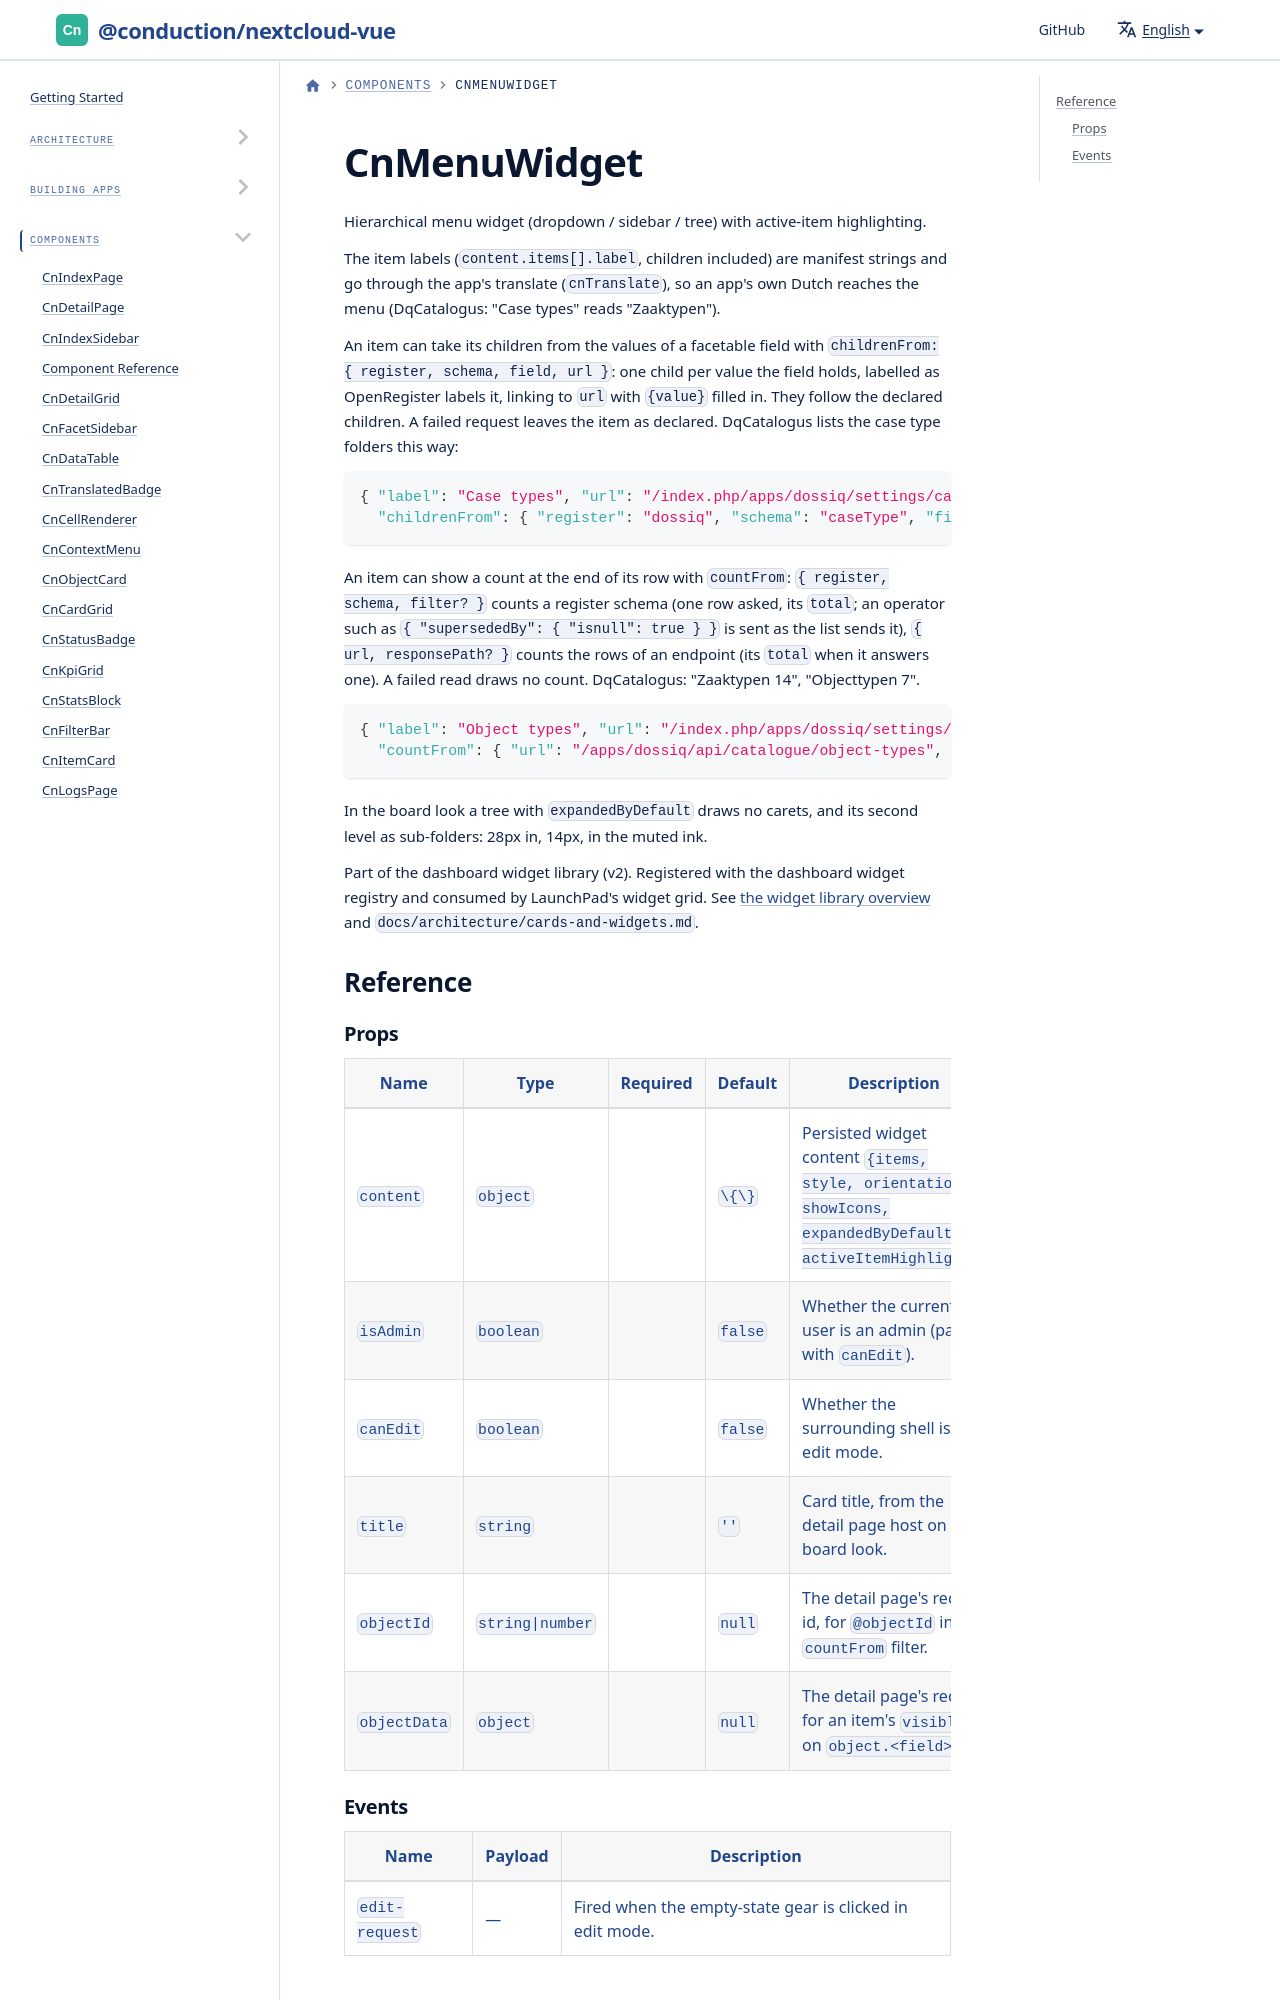

repository: ConductionNL/nextcloud-vue · page: docs/components/cn-menu-widget/index.html · generator: docusaurus

# CnMenuWidget

Hierarchical menu widget (dropdown / sidebar / tree) with active-item highlighting.

The item labels (`content.items[].label`, children included) are manifest strings and go through the app's translate (`cnTranslate`), so an app's own Dutch reaches the menu (DqCatalogus: "Case types" reads "Zaaktypen").
